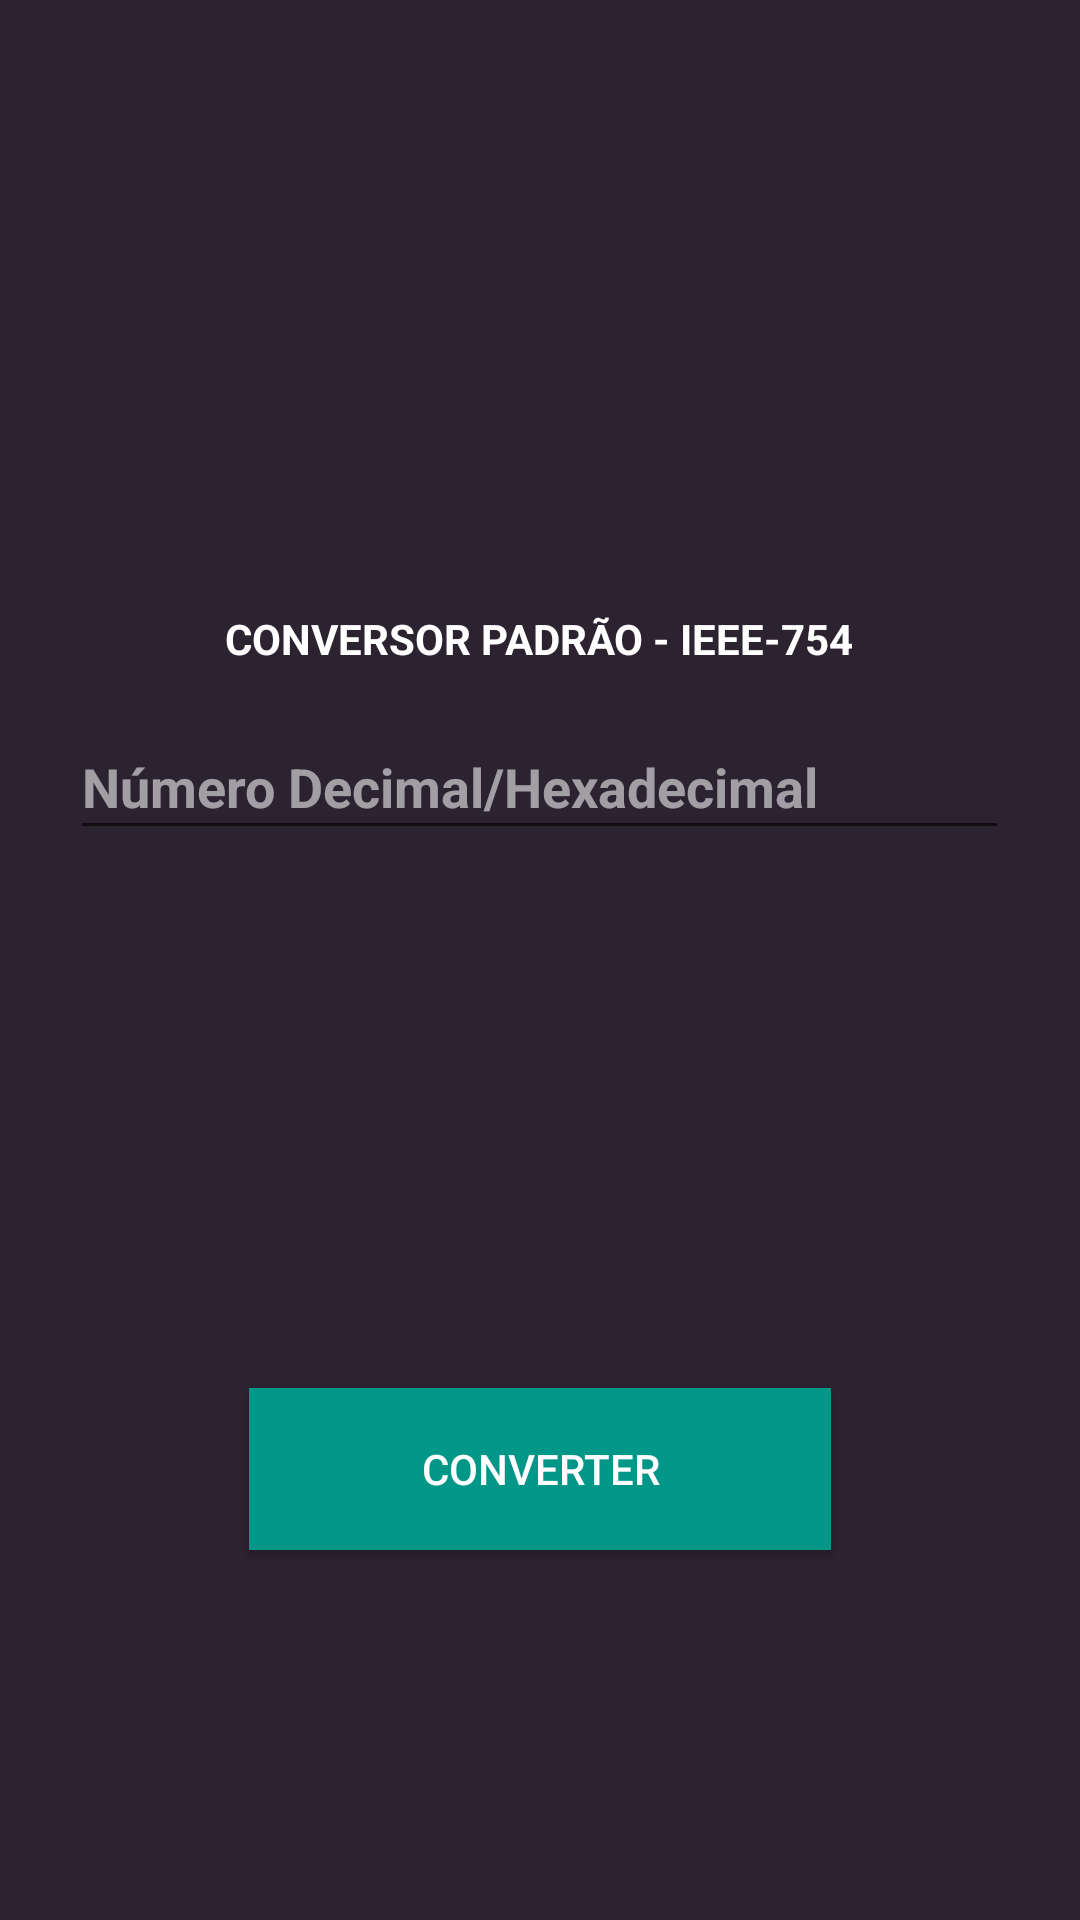

Android layout source for this screen:
<!-- AndroidManifest.xml: application theme Theme.Conversor_AntiP1 -->
<!-- res/layout/activity_main.xml -->
<?xml version="1.0" encoding="utf-8"?>
<androidx.constraintlayout.widget.ConstraintLayout xmlns:android="http://schemas.android.com/apk/res/android"
    xmlns:app="http://schemas.android.com/apk/res-auto"
    xmlns:tools="http://schemas.android.com/tools"
    android:layout_width="match_parent"
    android:layout_height="match_parent"
    android:background="#1D0132"
    android:backgroundTint="#DC0A0010"
    tools:context=".MainActivity">

    <EditText
        android:id="@+id/editTextTextPersonName"
        android:layout_width="313dp"
        android:layout_height="45dp"
        android:autofillHints=""
        android:ems="10"
        android:hint="@string/edit_message"
        android:inputType="textPersonName"
        android:textColor="#FFFFFF"
        android:textColorHint="#8FFFFFFF"
        android:textStyle="bold"
        app:layout_constraintBottom_toTopOf="@+id/button"
        app:layout_constraintEnd_toEndOf="parent"
        app:layout_constraintHorizontal_bias="0.497"
        app:layout_constraintStart_toStartOf="parent"
        app:layout_constraintTop_toTopOf="parent"
        app:layout_constraintVertical_bias="0.571" />

    <Button
        android:id="@+id/button"
        android:layout_width="194dp"
        android:layout_height="54dp"
        android:layout_marginTop="186dp"
        android:background="#009688"
        android:backgroundTint="#009688"
        android:foregroundTint="#BF673AB7"
        android:onClick="sendMessage"
        android:text="@string/button_send"
        android:textColor="#FFFFFF"
        app:iconTint="#E12D014C"
        app:layout_constraintBottom_toBottomOf="parent"
        app:layout_constraintEnd_toEndOf="parent"
        app:layout_constraintStart_toStartOf="parent"
        app:layout_constraintTop_toTopOf="parent"
        app:layout_constraintVertical_bias="0.692" />

    <TextView
        android:id="@+id/textView"
        android:layout_width="298dp"
        android:layout_height="35dp"
        android:text="@string/texto_ini"
        android:textAlignment="center"
        android:textAllCaps="true"
        android:textColor="#FFFFFF"
        android:textStyle="bold"
        app:layout_constraintBottom_toTopOf="@+id/editTextTextPersonName"
        app:layout_constraintEnd_toEndOf="parent"
        app:layout_constraintHorizontal_bias="0.495"
        app:layout_constraintStart_toStartOf="parent"
        app:layout_constraintTop_toTopOf="parent"
        app:layout_constraintVertical_bias="1.0" />
</androidx.constraintlayout.widget.ConstraintLayout>
<!-- resources referenced by this layout -->
<resources>
  <string name="button_send">Converter</string>
  <string name="edit_message">Número Decimal/Hexadecimal</string>
  <string name="texto_ini">Conversor padrão - IEEE-754</string>
  <style name="Theme.Conversor_AntiP1" parent="Theme.MaterialComponents.DayNight.DarkActionBar">
          
          <item name="colorPrimary">@color/purple_500</item>
          <item name="colorPrimaryVariant">@color/purple_700</item>
          <item name="colorOnPrimary">@color/white</item>
          
          <item name="colorSecondary">@color/teal_200</item>
          <item name="colorSecondaryVariant">@color/teal_700</item>
          <item name="colorOnSecondary">@color/black</item>
          
          <item name="android:statusBarColor" tools:targetApi="l">?attr/colorPrimaryVariant</item>
          
      </style>
  <!-- not gathered from this repository: default colours our renderer supplied (Android Studio template values) -->
  <color name="purple_500">#FF6200EE</color>
  <color name="purple_700">#FF3700B3</color>
  <color name="teal_200">#FF03DAC5</color>
  <color name="teal_700">#FF018786</color>
  <color name="black">#FF000000</color>
  <color name="white">#FFFFFFFF</color>
</resources>
